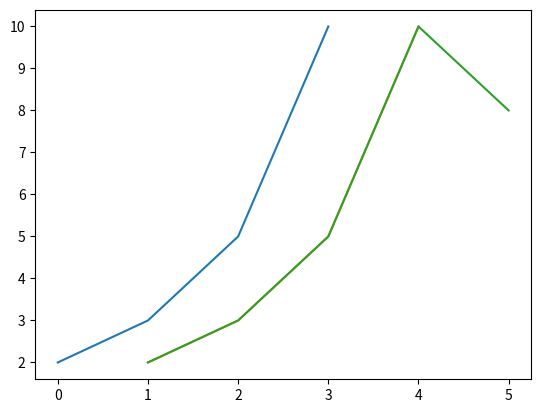

Write the Python code that produced this figure.

#%%
import matplotlib.pyplot as plt
plt.plot([2, 3, 5, 10])
plt.show()

#%%
import matplotlib.pyplot as plt
plt.plot([1, 2, 3, 4], [2, 3, 5, 10])
plt.show()


# %%
import matplotlib.pyplot as plt

data_dict = {'data_x': [1, 2, 3, 4, 5], 'data_y': [2, 3, 5, 10, 8]}

plt.plot('data_x', 'data_y', data=data_dict)
plt.show()
# %%
